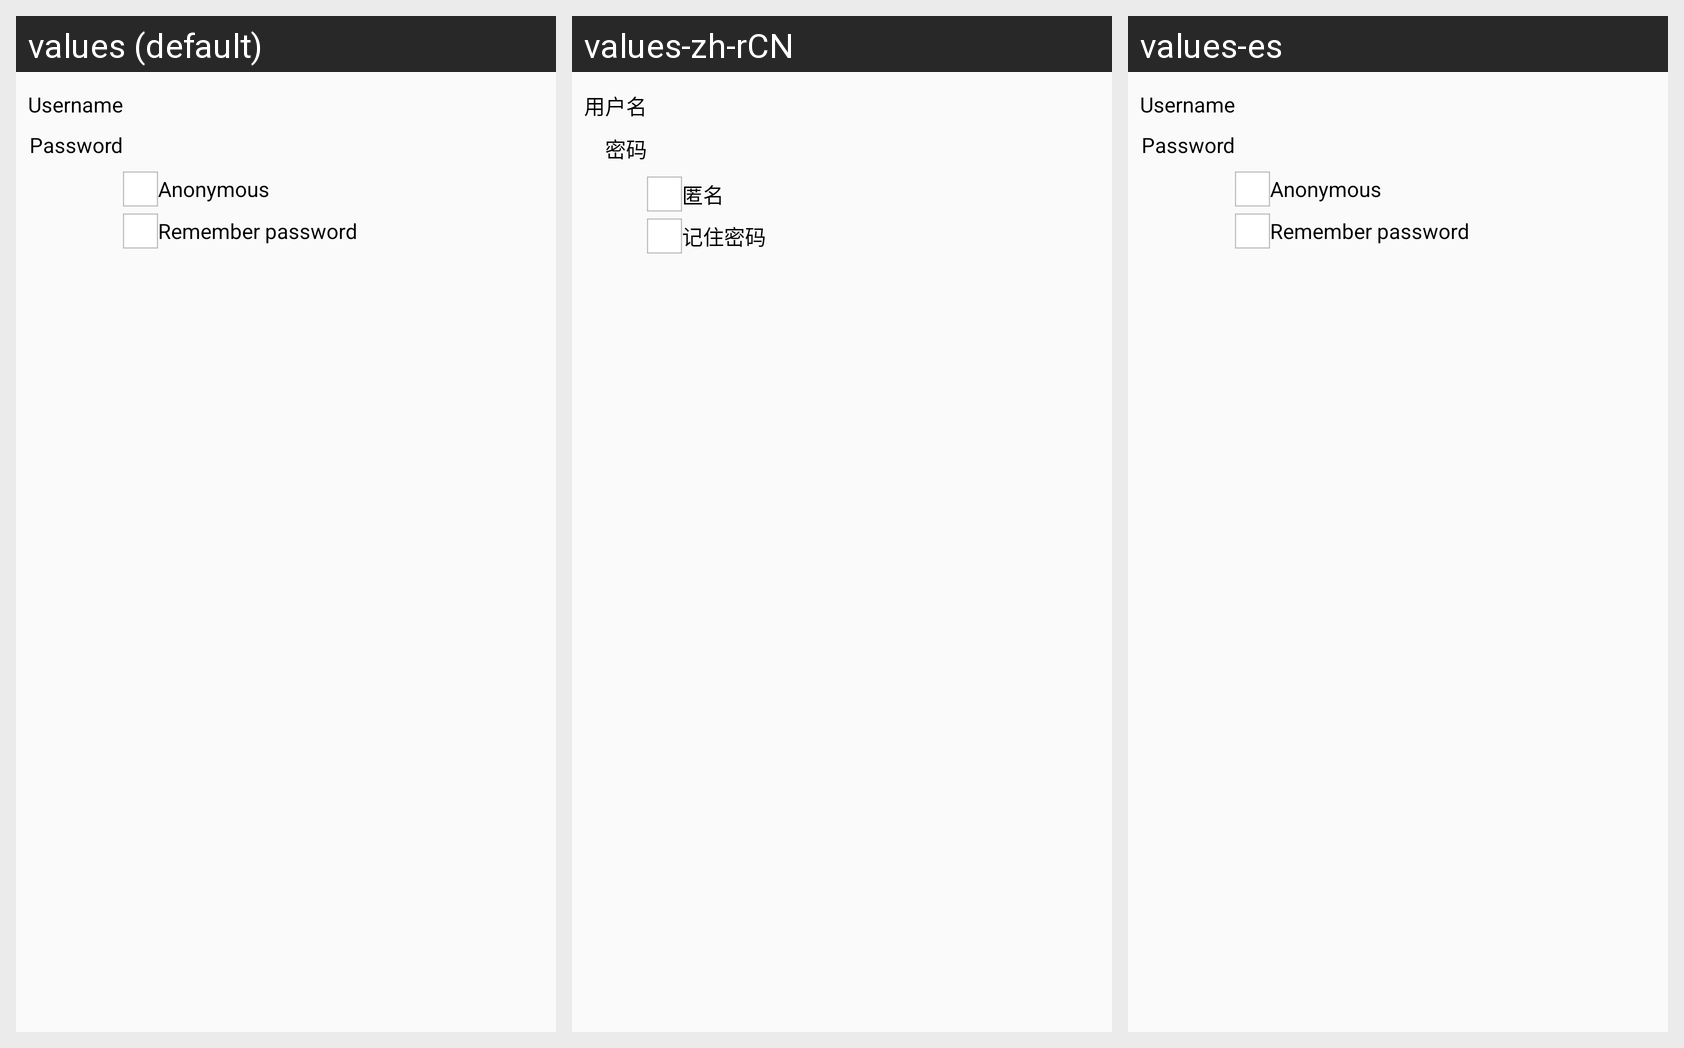

The Android screen above is rendered under several locales of the same app. Produce the string resources it draws, with the default and per-locale values.
Android screen res/layout/new_username_pasword.xml rendered under 3 locales, left to right: values (default), values-zh-rCN, values-es. Device: Nexus 5 (rendered at 1080×1920; each locale shown at half size, 540×960, under a caption strip naming it); theme AppTheme.
Strings drawn on this screen, with the default value and each locale's value (text and hints the layout hard-codes, and strings that could not be matched under every locale, appear in the picture but are not listed):

input_username
  values: Username
  values-zh-rCN: 用户名
  values-es: Username  [not translated; the default value is used]

input_password
  values: Password
  values-zh-rCN: 密码
  values-es: Password  [not translated; the default value is used]

input_anonymous
  values: Anonymous
  values-zh-rCN: 匿名
  values-es: Anonymous  [not translated; the default value is used]

network_location_save
  values: Remember password
  values-zh-rCN: 记住密码
  values-es: Remember password  [not translated; the default value is used]
